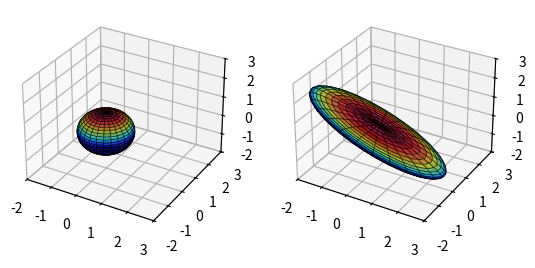

The script that saved this image:
#!/usr/bin/env python3
"""
demonstrating how SVD preserves the information
in rotations and scaling from angles of a original matrix
"""
import matplotlib.pyplot as plt
import numpy as np
from mpl_toolkits.mplot3d import axes3d


theta = np.array([np.pi / 15, -np.pi / 9, -np.pi / 20]) # angles
Sigma = np.diag([3, 1, .5]) # streching out first dimension and smashing third dimension

# rotation matrix with respect x axis
Rx = np.array([[1, 0, 0],
               [0, np.cos(theta[0]), -np.sin(theta[0])],
               [0, np.sin(theta[0]), np.cos(theta[0])]])
# rotation matrix with respect y axis
Ry = np.array([[np.cos(theta[1]), 0, -np.sin(theta[1])],
               [0, 1, 0],
               [np.sin(theta[1]), 0, np.cos(theta[1])]])
# rotation matrix with respect z axis
Rz = np.array([[np.cos(theta[2]), -np.sin(theta[2]), 0],
               [np.sin(theta[2]), np.cos(theta[2]), 0],
               [0, 0, 1]])
# rotating and scaling
X = Rx @ Ry @ Rz @ Sigma

# we decided to build the rotation and scaling
# but in the case you first have X, you can appreciate how by computing the SVD(X)
# and multiplying the U times the Sigma diagonal, you would obtain the same result.
# also notice that the VT is also the identity matrix
# (delete comment in both lines below to confirm)
# U, S, VT = np.linalg.svd(X)
# X = U @ np.diag(S)
# plotting sphere
fig = plt.figure()
ax1 = fig.add_subplot(121, projection='3d')
u = np.linspace(-np.pi, np.pi, 100)
v = np.linspace(0, np.pi, 100)
x = np.outer(np.cos(u), np.sin(v))
y = np.outer(np.sin(u), np.sin(v))
z = np.outer(np.ones(np.size(u)), np.cos(v))

# plotting the surface
surf1 = ax1.plot_surface(x, y, z,
                         cmap='jet', alpha=.6, facecolors=plt.cm.jet(z),
                         linewidth=.5, rcount=30, ccount=30)
surf1.set_edgecolor('k')
ax1.set_xlim3d(-2, 3)
ax1.set_ylim3d(-2, 3)
ax1.set_zlim3d(-2, 3)

xR = np.zeros_like(x)
yR = np.zeros_like(y)
zR = np.zeros_like(z)

for i in range(x.shape[0]):
    for j in range(x.shape[1]):
        vec = [x[i, j], y[i, j], z[i, j]]
        vecR = X @ vec
        xR[i, j] = vecR[0]
        yR[i, j] = vecR[1]
        zR[i, j] = vecR[2]
ax2 = fig.add_subplot(122, projection='3d')
surf2 = ax2.plot_surface(xR, yR, zR,
                         cmap='jet', alpha=.6, facecolors=plt.cm.jet(z),
                         linewidth=.5, rcount=30, ccount=30)
surf2.set_edgecolor('k')
ax2.set_xlim3d(-2, 3)
ax2.set_ylim3d(-2, 3)
ax2.set_zlim3d(-2, 3)
plt.show()